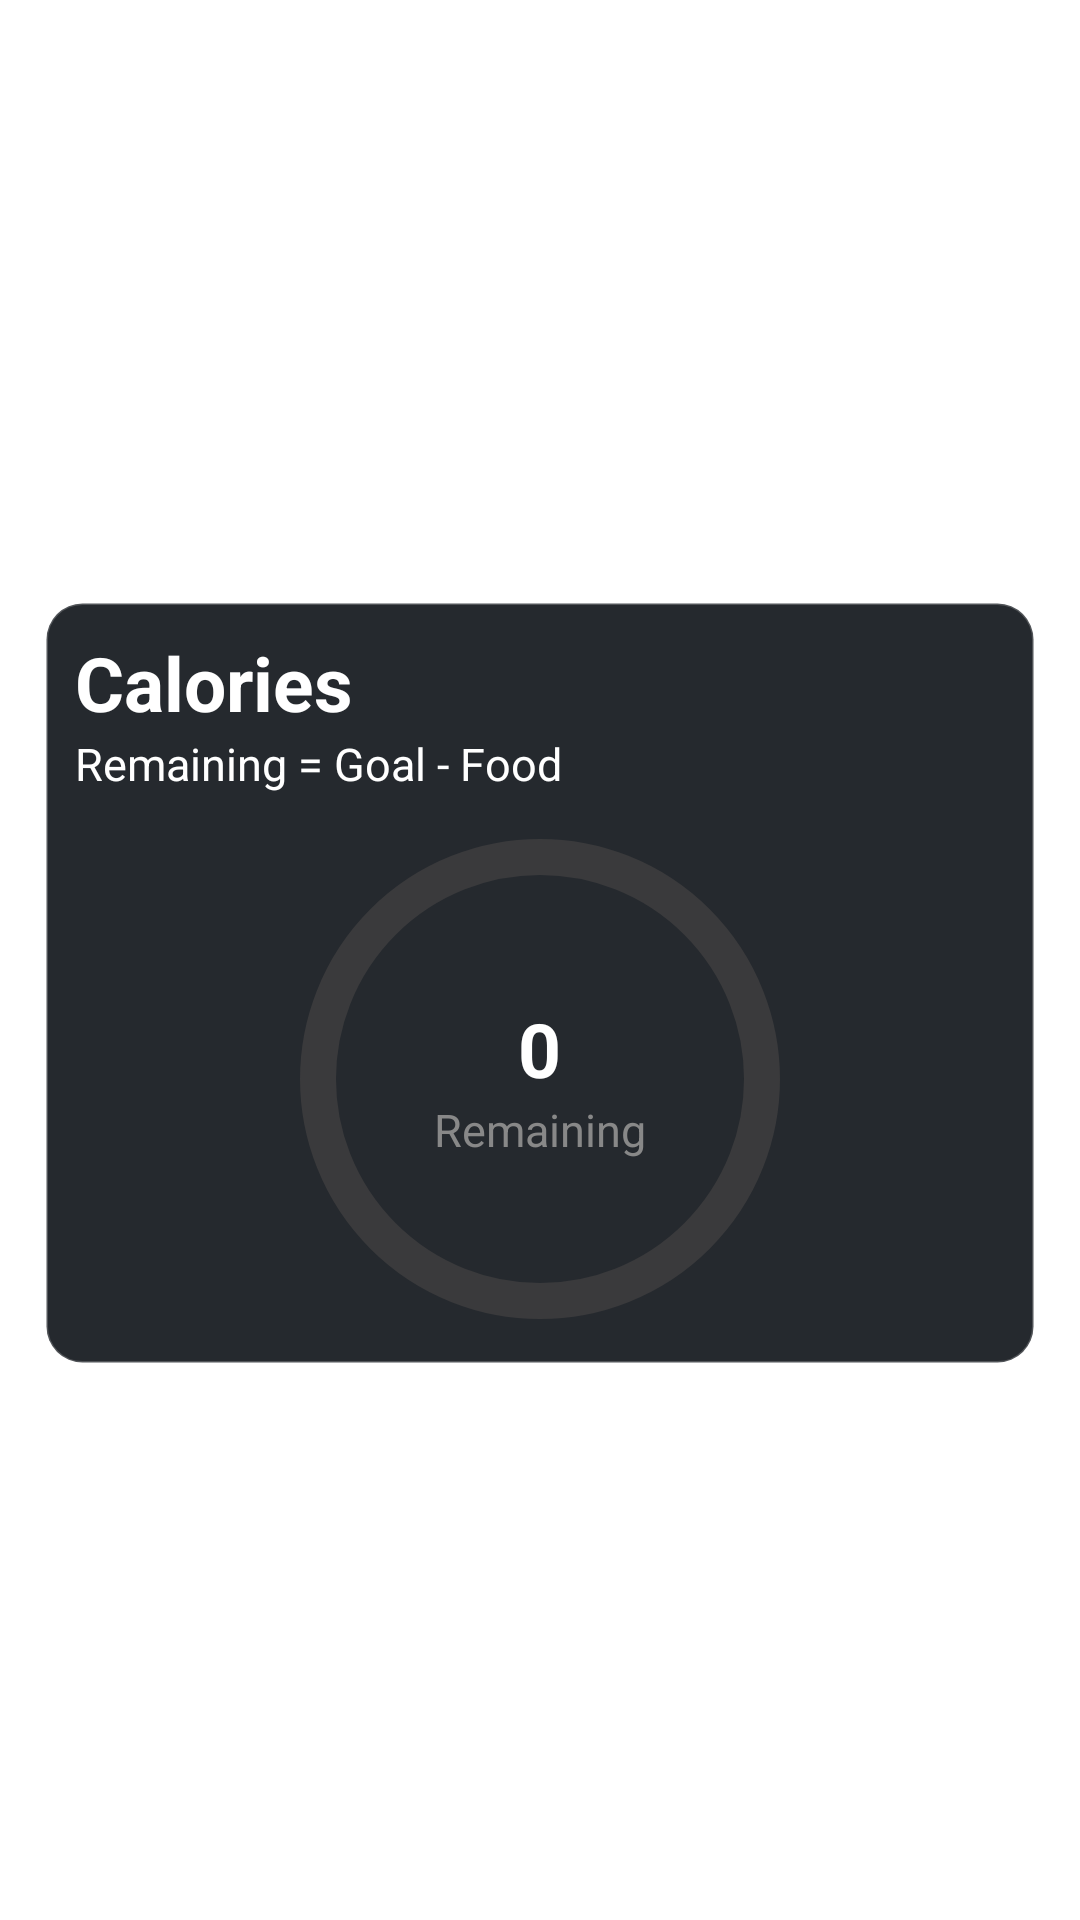

This screen was rendered from an Android layout file. Write that file and the resources it references.
<!-- AndroidManifest.xml: application theme Theme.ProjectIronPlate -->
<!-- res/layout/card_food_calories.xml -->
<?xml version="1.0" encoding="utf-8"?>
<androidx.constraintlayout.widget.ConstraintLayout xmlns:android="http://schemas.android.com/apk/res/android"
    android:layout_width="match_parent"
    android:layout_height="wrap_content"
    xmlns:app="http://schemas.android.com/apk/res-auto">

    <LinearLayout
        android:layout_width="match_parent"
        android:layout_height="wrap_content"
        android:orientation="vertical"
        app:layout_constraintTop_toTopOf="parent"
        app:layout_constraintBottom_toBottomOf="parent"
        android:layout_marginHorizontal="15dp"
        android:layout_marginTop="15dp"
        android:background="@drawable/card_background_rounded"
        android:paddingBottom="15dp"
        android:paddingTop="10dp">

        <TextView
            android:layout_width="wrap_content"
            android:layout_height="wrap_content"
            android:text="Calories"
            android:textColor="@color/white"
            android:textSize="@dimen/title_text"
            android:textStyle="bold"
            android:layout_marginStart="10dp"/>

        <TextView
            android:layout_width="wrap_content"
            android:layout_height="wrap_content"
            android:text="Remaining = Goal - Food"
            android:textColor="@color/white"
            android:textSize="@dimen/reg_text"
            android:layout_marginStart="10dp"
            android:paddingBottom="15dp"/>


        <FrameLayout
            android:layout_width="wrap_content"
            android:layout_height="wrap_content"
            android:layout_gravity="center">

            <com.google.android.material.progressindicator.CircularProgressIndicator
                android:id="@+id/calorie_progress"
                android:layout_width="match_parent"
                android:layout_height="match_parent"
                app:indicatorSize="160dp"
                app:trackThickness="12dp"
                app:indicatorColor="@color/calories"
                app:trackColor="@color/border"
                app:indicatorDirectionCircular="clockwise"
                app:indicatorInset="0dp"
                app:hideAnimationBehavior="none"
                android:indeterminate="false"
                android:progress="50" />

            <LinearLayout
                android:layout_width="match_parent"
                android:layout_height="match_parent"
                android:gravity="center"
                android:orientation="vertical">

                <TextView
                    android:id="@+id/tv_remaining_cals"
                    android:layout_height="wrap_content"
                    android:layout_width="wrap_content"
                    android:text="0"
                    android:textSize="@dimen/title_text"
                    android:textStyle="bold"
                    android:textColor="@color/white"
                    android:gravity="center"/>

                <TextView
                    android:layout_height="wrap_content"
                    android:layout_width="wrap_content"
                    android:id="@+id/labelText"
                    android:text="Remaining"
                    android:textSize="@dimen/reg_text"
                    android:textColor="#888888"
                    android:gravity="center"/>
            </LinearLayout>
        </FrameLayout>

    </LinearLayout>

</androidx.constraintlayout.widget.ConstraintLayout>
<!-- resources referenced by this layout -->
<resources>
  <color name="border">#3a3a3c</color>
  <color name="calories">#FFA500</color>
  <color name="white">#FFFFFFFF</color>
  <dimen name="reg_text">15sp</dimen>
  <dimen name="title_text">25sp</dimen>
  <!-- drawable card_background_rounded (drawable) -->
  <?xml version="1.0" encoding="utf-8"?>
  <shape xmlns:android="http://schemas.android.com/apk/res/android"
      android:shape="rectangle">
  
      <solid android:color="@color/background" />
      <corners android:radius="12dp" /> 
  
      <stroke
          android:width="1dp"
          android:color="#33FFFFFF" />
          
  </shape>
  <style name="Theme.ProjectIronPlate" parent="Theme.MaterialComponents.DayNight.NoActionBar">
          
          <item name="colorPrimary">@color/primary</item>
          <item name="colorPrimaryVariant">@color/secondary</item>
          <item name="colorOnPrimary">@color/primary</item>
          
          <item name="colorSecondary">@color/primary</item>
          <item name="colorSecondaryVariant">@color/secondary</item>
          <item name="colorOnSecondary">@color/black</item>
          
          <item name="android:statusBarColor">@color/primary</item>
          <item name="android:navigationBarColor">@color/primary</item>
          
          <item name="bottomNavigationStyle">@style/Widget.ProjectIronPlate.BottomNavigationView</item>
          
      </style>
  <color name="background">#25292e</color>
  <color name="primary">#25292e</color>
  <color name="secondary">#8ed941</color>
  <color name="black">#FF000000</color>
  <style name="Widget.ProjectIronPlate.BottomNavigationView" parent="Widget.MaterialComponents.BottomNavigationView.Colored">
          <item name="materialThemeOverlay">@style/ThemeOverlay.ProjectIronPlate.BottomNavigation</item>
      </style>
  <style name="ThemeOverlay.ProjectIronPlate.BottomNavigation" parent="">
          <item name="colorPrimary">@color/accent</item>
          <item name="colorOnSurface">@color/text_secondary</item>
      </style>
  <color name="accent">#22d3ee</color>
  <color name="text_secondary">#8e8e93</color>
</resources>
